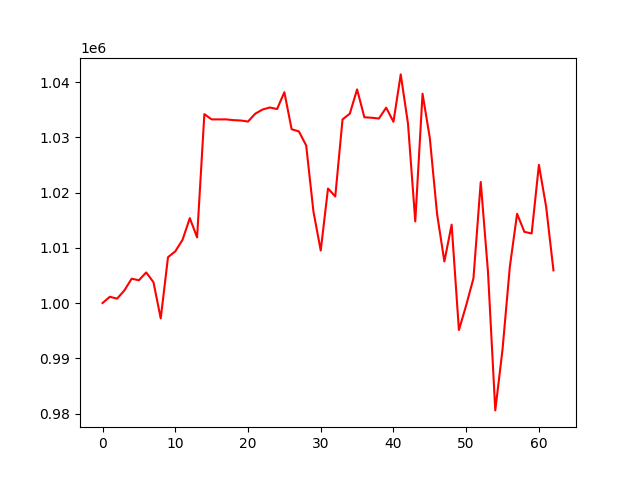

Data behind this chart, as committed beside it:
, 0
0, 1000000
1, 1001131
2, 1000793
3, 1002282
4, 1004405
5, 1004125
6, 1005539
7, 1003777
8, 997221
9, 1008299
10, 1009357
11, 1011446
12, 1015367
13, 1011870
14, 1034185
15, 1033236
16, 1033236
17, 1033236
18, 1033103
19, 1033034
20, 1032847
21, 1034271
22, 1035021
23, 1035388
24, 1035112
25, 1038157
26, 1031453
27, 1031062
28, 1028507
29, 1016547
30, 1009501
31, 1020728
32, 1019295
33, 1033235
34, 1034273
35, 1038669
36, 1033620
37, 1033533
38, 1033391
39, 1035358
40, 1032800
41, 1041379
42, 1032452
43, 1014769
44, 1037887
45, 1029864
46, 1016086
47, 1007524
48, 1014185
49, 995114
50, 999598
51, 1004474
52, 1021906
53, 1005611
54, 980572
55, 991643
56, 1006525
57, 1016158
58, 1012888
59, 1012586
... 3 more rows
